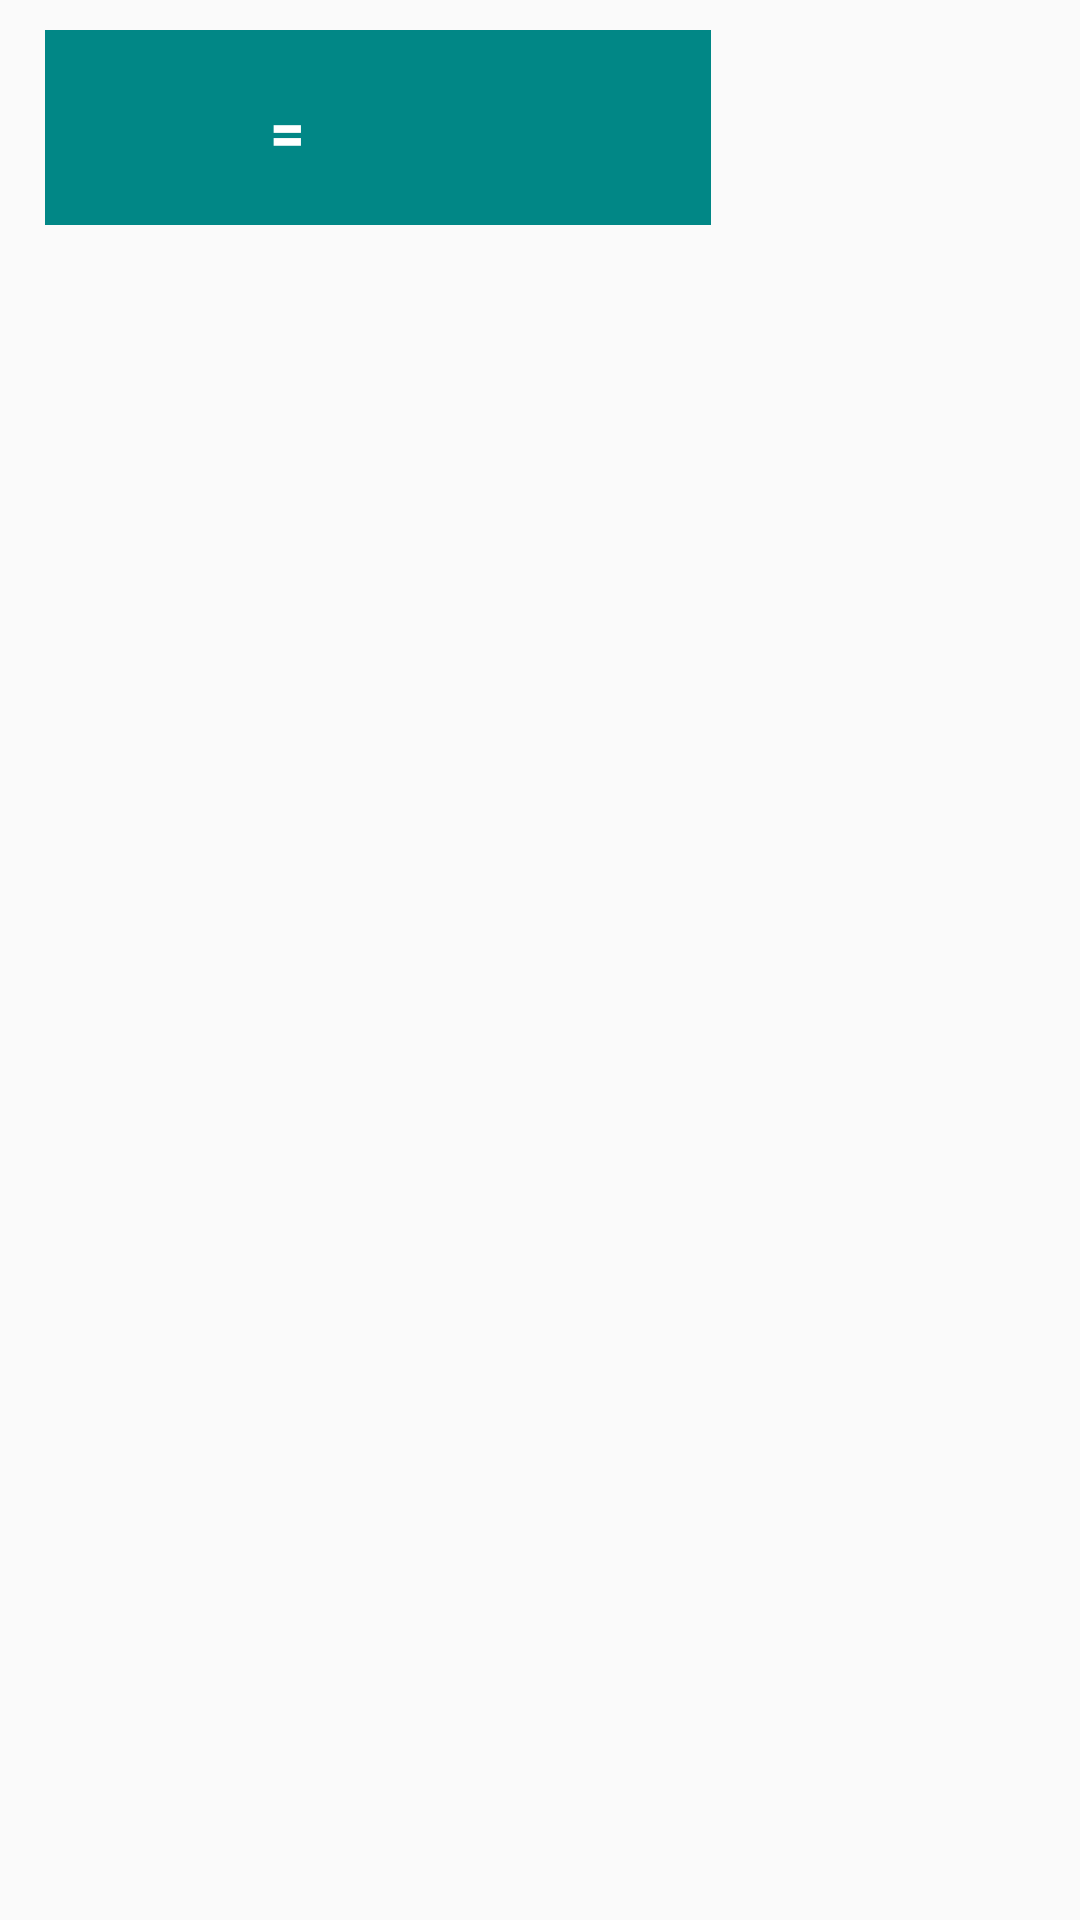

Produce the Android XML layout that renders to this screen, including the resource entries it uses.
<!-- AndroidManifest.xml: application theme Theme.Module7 -->
<!-- res/layout/math_block.xml -->
<?xml version="1.0" encoding="utf-8"?>
<androidx.constraintlayout.widget.ConstraintLayout xmlns:android="http://schemas.android.com/apk/res/android"
    xmlns:app="http://schemas.android.com/apk/res-auto"
    xmlns:tools="http://schemas.android.com/tools"
    android:layout_width="match_parent"
    android:layout_height="match_parent">

    <LinearLayout
        android:id="@+id/stringContainer"
        android:layout_width="222dp"
        android:layout_height="65dp"
        android:layout_marginStart="15dp"
        android:layout_marginTop="10dp"
        android:background="@color/teal_700"
        android:gravity="start"
        android:orientation="horizontal"
        app:layout_constraintStart_toStartOf="parent"
        app:layout_constraintTop_toTopOf="parent"
        tools:ignore="MissingConstraints">


        <TextView
            android:id="@+id/textViewName"
            android:layout_width="wrap_content"
            android:layout_height="30dp"
            android:layout_marginTop="20dp"
            android:layout_weight="1"
            android:textAlignment="center"
            android:textColor="#FFFFFF"
            android:textSize="20sp" />

        <TextView
            android:id="@+id/equvalent"
            android:layout_width="wrap_content"
            android:layout_height="wrap_content"
            android:layout_marginTop="20dp"
            android:layout_weight="0.5"
            android:fontFamily="sans-serif-black"
            android:gravity="center"
            android:text="="
            android:textAlignment="gravity"
            android:textColor="#FFFFFF"
            android:textSize="20sp" />

        <TextView
            android:id="@+id/expressionView"
            android:layout_width="wrap_content"
            android:layout_height="30dp"
            android:layout_marginTop="20dp"
            android:layout_weight="2"
            android:textAlignment="center"
            android:textColor="#FFFFFF"
            android:textSize="20sp" />

    </LinearLayout>

</androidx.constraintlayout.widget.ConstraintLayout>
<!-- resources referenced by this layout -->
<resources>
  <color name="teal_700">#FF018786</color>
  <style name="Theme.Module7" parent="Theme.AppCompat.Light.DarkActionBar">
          
          <item name="colorPrimary">@color/purple_500</item>
          <item name="colorPrimaryDark">@color/purple_700</item>
          <item name="colorAccent">@color/teal_200</item>
          
      </style>
  <color name="purple_500">#FF6200EE</color>
  <color name="purple_700">#FF3700B3</color>
  <color name="teal_200">#FF03DAC5</color>
</resources>
